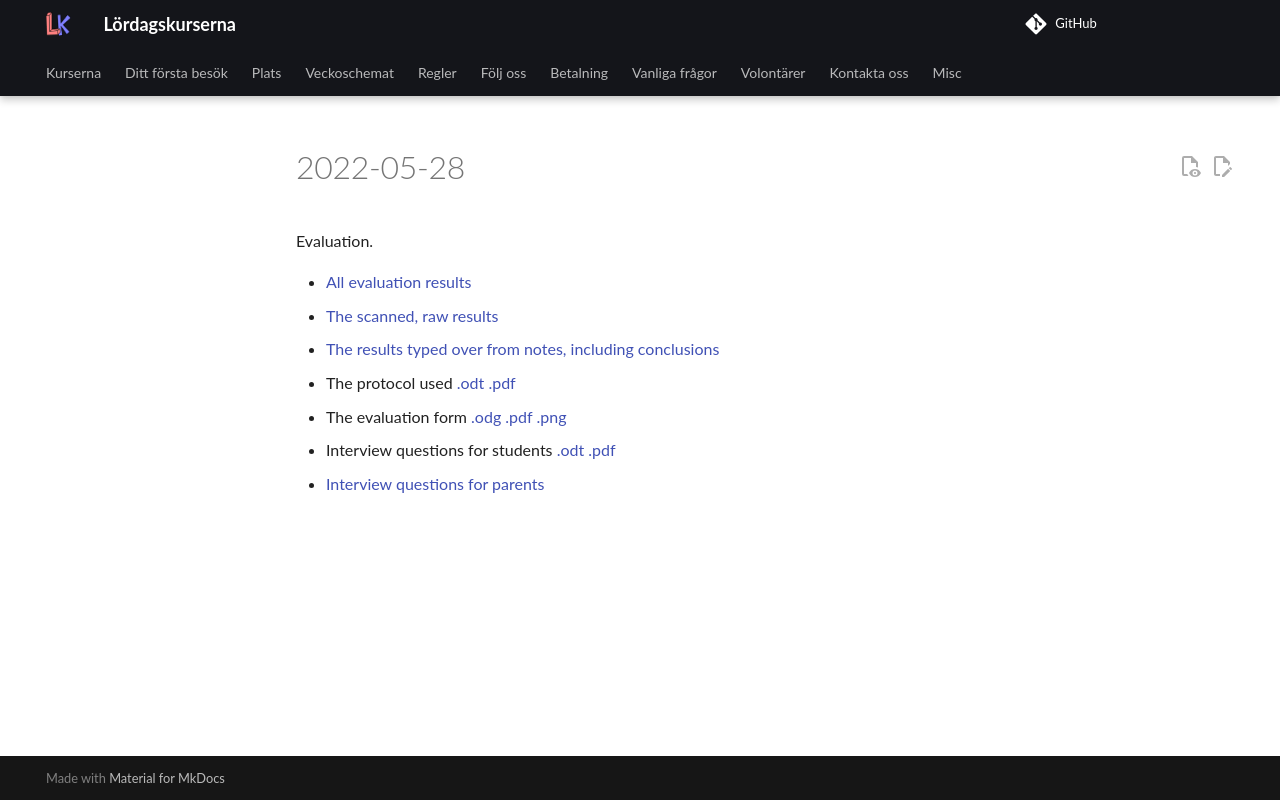

repository: uppsala-makerspace/loerdagskurser · page: data/utvaerderingar/20220528/index.html · generator: jekyll

# 2022-05-28

Evaluation.

* [The scanned, raw results](scanned_results.pdf)
* [The results typed over from notes, including conclusions](results.md)
* The protocol used [.odt](protokoll.odt) [.pdf](protokoll.pdf)
* The evaluation form [.odg](utvardering.odg) [.pdf](utvardering.pdf) [.png](utvardering.png)
* Interview questions for students [.odt](questions.odt) [.pdf](questions.pdf)
* [Interview questions for parents](questions_parents.md)
